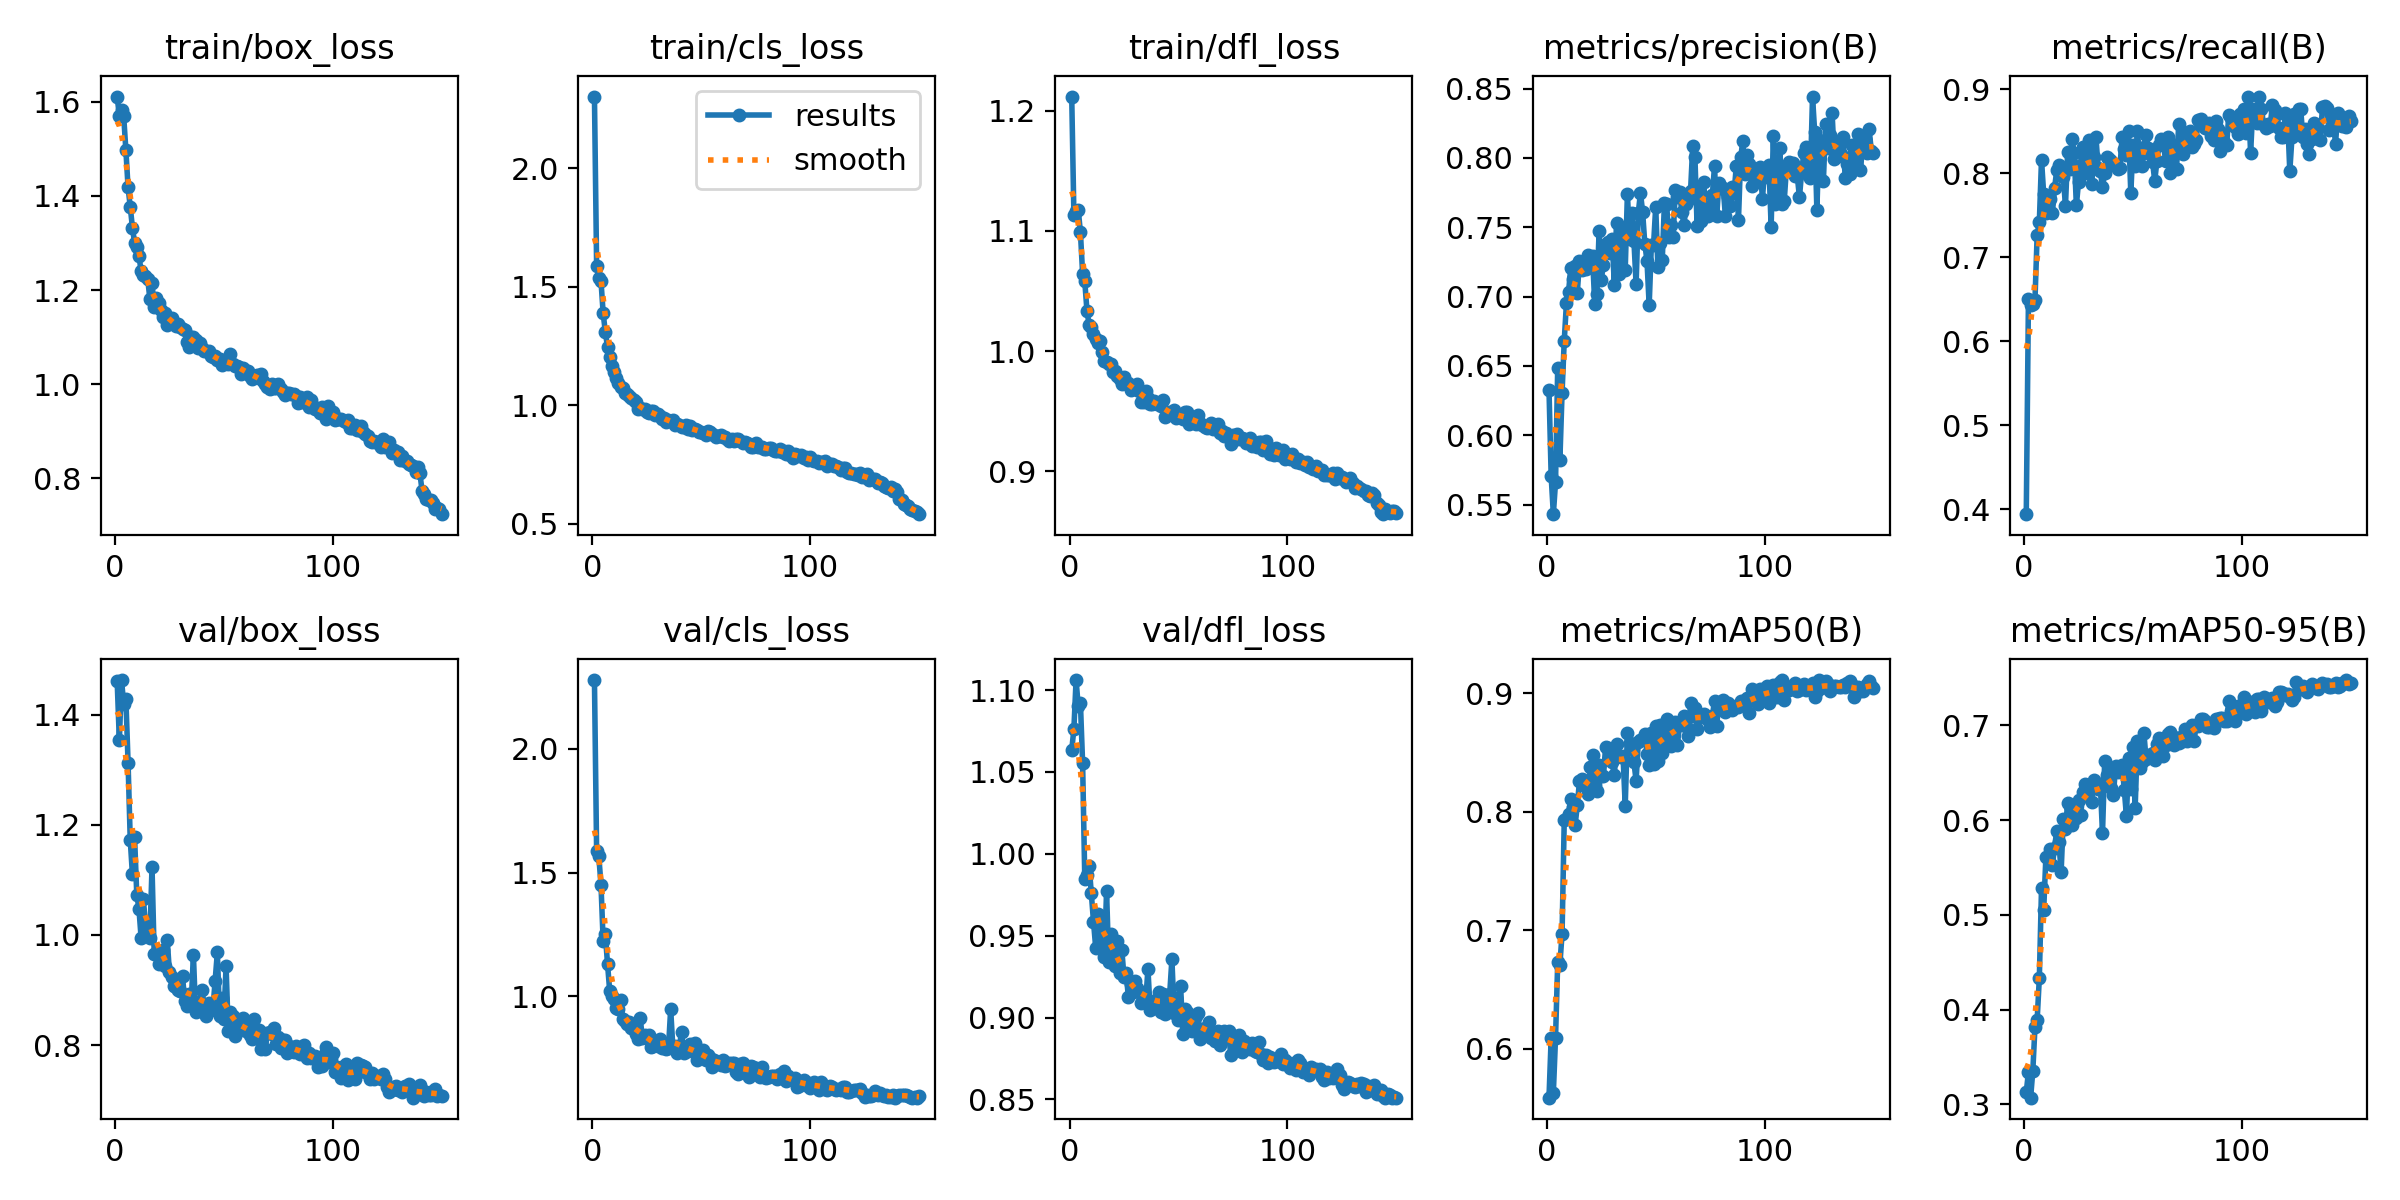

The table this chart was drawn from, first rows:
epoch, time, train/box_loss, train/cls_loss, train/dfl_loss, metrics/precision(B), metrics/recall(B), metrics/mAP50(B), metrics/mAP50-95(B), val/box_loss, val/cls_loss, val/dfl_loss, lr/pg0, lr/pg1, lr/pg2
1, 61.64, 1.611, 2.303, 1.212, 0.6329, 0.3943, 0.5585, 0.313, 1.461, 2.278, 1.063, 0.07025, 0.003305, 0.003305
2, 120.9, 1.57, 1.59, 1.113, 0.5704, 0.6501, 0.6089, 0.3342, 1.353, 1.587, 1.076, 0.04021, 0.006595, 0.006595
3, 180.1, 1.583, 1.536, 1.116, 0.5431, 0.6427, 0.5626, 0.3071, 1.463, 1.566, 1.106, 0.01012, 0.00984, 0.00984
4, 239.7, 1.569, 1.526, 1.117, 0.5661, 0.6448, 0.6089, 0.3352, 1.419, 1.451, 1.09, 0.009802, 0.009802, 0.009802
5, 299.3, 1.497, 1.389, 1.099, 0.6485, 0.6496, 0.6727, 0.3817, 1.428, 1.224, 1.092, 0.009736, 0.009736, 0.009736
6, 358.4, 1.418, 1.309, 1.064, 0.582, 0.7262, 0.6708, 0.3892, 1.313, 1.25, 1.055, 0.00967, 0.00967, 0.00967
7, 417.6, 1.377, 1.246, 1.058, 0.6307, 0.7419, 0.6968, 0.4335, 1.173, 1.131, 0.9847, 0.009604, 0.009604, 0.009604
8, 476.9, 1.333, 1.203, 1.033, 0.668, 0.8161, 0.7925, 0.5282, 1.11, 1.022, 0.9868, 0.009538, 0.009538, 0.009538
9, 536.3, 1.3, 1.164, 1.022, 0.6951, 0.7748, 0.7936, 0.5054, 1.177, 1.003, 0.9928, 0.009472, 0.009472, 0.009472
10, 595.6, 1.291, 1.141, 1.02, 0.7036, 0.7528, 0.7982, 0.5607, 1.073, 0.9886, 0.9758, 0.009406, 0.009406, 0.009406
11, 654.8, 1.273, 1.114, 1.014, 0.7208, 0.7643, 0.8104, 0.5605, 1.047, 0.9506, 0.9586, 0.00934, 0.00934, 0.00934
12, 714.5, 1.24, 1.094, 1.01, 0.713, 0.7696, 0.8039, 0.5691, 0.9944, 0.9464, 0.9428, 0.009274, 0.009274, 0.009274
13, 773.5, 1.232, 1.078, 1.007, 0.7222, 0.7529, 0.7887, 0.5531, 1.065, 0.9833, 0.9632, 0.009208, 0.009208, 0.009208
14, 832.8, 1.23, 1.072, 1.008, 0.7029, 0.7827, 0.8051, 0.5708, 1.019, 0.9086, 0.9584, 0.009142, 0.009142, 0.009142
15, 891.9, 1.224, 1.054, 0.9989, 0.7259, 0.8034, 0.8258, 0.589, 1.001, 0.9, 0.9481, 0.009076, 0.009076, 0.009076
16, 951.3, 1.182, 1.047, 0.9918, 0.7195, 0.8097, 0.8271, 0.5768, 0.9948, 0.888, 0.9372, 0.00901, 0.00901, 0.00901
17, 1011, 1.214, 1.041, 0.991, 0.7212, 0.8002, 0.8236, 0.5449, 1.123, 0.8968, 0.977, 0.008944, 0.008944, 0.008944
18, 1070, 1.164, 1.029, 0.9888, 0.7196, 0.7949, 0.821, 0.6012, 0.9648, 0.8736, 0.934, 0.008878, 0.008878, 0.008878
19, 1130, 1.183, 1.022, 0.9891, 0.7303, 0.7612, 0.8151, 0.5904, 0.9673, 0.8771, 0.9512, 0.008812, 0.008812, 0.008812
20, 1189, 1.173, 1.015, 0.9827, 0.7227, 0.8256, 0.8377, 0.6185, 0.9474, 0.8461, 0.9367, 0.008746, 0.008746, 0.008746
21, 1248, 1.158, 0.9853, 0.9834, 0.729, 0.8049, 0.8473, 0.6152, 0.9665, 0.8268, 0.9314, 0.00868, 0.00868, 0.00868
22, 1308, 1.143, 0.9868, 0.9793, 0.6948, 0.8404, 0.822, 0.5943, 0.9734, 0.9127, 0.9468, 0.008614, 0.008614, 0.008614
23, 1367, 1.151, 0.986, 0.9766, 0.7016, 0.8245, 0.817, 0.6027, 0.9429, 0.8318, 0.927, 0.008548, 0.008548, 0.008548
24, 1426, 1.126, 0.9836, 0.9727, 0.747, 0.7615, 0.8394, 0.6025, 0.9903, 0.8429, 0.9413, 0.008482, 0.008482, 0.008482
25, 1486, 1.138, 0.9737, 0.9786, 0.7123, 0.7896, 0.8303, 0.6215, 0.932, 0.83, 0.925, 0.008416, 0.008416, 0.008416
26, 1545, 1.14, 0.9697, 0.9733, 0.7231, 0.8097, 0.8296, 0.6054, 0.9241, 0.8445, 0.9273, 0.00835, 0.00835, 0.00835
27, 1604, 1.131, 0.9771, 0.9732, 0.7381, 0.8313, 0.8547, 0.6297, 0.9064, 0.7938, 0.9127, 0.008284, 0.008284, 0.008284
28, 1664, 1.123, 0.9741, 0.9679, 0.7393, 0.8006, 0.8538, 0.6382, 0.9053, 0.7992, 0.9207, 0.008218, 0.008218, 0.008218
29, 1723, 1.129, 0.9587, 0.9699, 0.7314, 0.8076, 0.8455, 0.6275, 0.8995, 0.8085, 0.9156, 0.008152, 0.008152, 0.008152
30, 1782, 1.121, 0.9638, 0.9684, 0.7414, 0.8396, 0.8417, 0.6344, 0.898, 0.8002, 0.9225, 0.008086, 0.008086, 0.008086
31, 1841, 1.117, 0.9568, 0.9725, 0.7086, 0.7867, 0.8304, 0.6188, 0.9247, 0.8276, 0.918, 0.00802, 0.00802, 0.00802
32, 1900, 1.114, 0.9418, 0.9669, 0.7533, 0.8197, 0.8568, 0.6424, 0.8802, 0.7893, 0.9156, 0.007954, 0.007954, 0.007954
33, 1959, 1.091, 0.9445, 0.9573, 0.7165, 0.8425, 0.8469, 0.6374, 0.8707, 0.7974, 0.909, 0.007888, 0.007888, 0.007888
34, 2018, 1.078, 0.9295, 0.9577, 0.7487, 0.8062, 0.8461, 0.633, 0.892, 0.788, 0.911, 0.007822, 0.007822, 0.007822
35, 2077, 1.099, 0.9374, 0.9665, 0.7418, 0.8023, 0.847, 0.6378, 0.8755, 0.7917, 0.9105, 0.007756, 0.007756, 0.007756
36, 2136, 1.1, 0.9344, 0.9612, 0.7194, 0.7833, 0.8048, 0.5859, 0.9643, 0.9479, 0.9297, 0.00769, 0.00769, 0.00769
37, 2195, 1.094, 0.9388, 0.9561, 0.774, 0.8002, 0.8665, 0.6622, 0.8597, 0.7933, 0.9045, 0.007624, 0.007624, 0.007624
38, 2255, 1.076, 0.9183, 0.9559, 0.7416, 0.819, 0.8581, 0.6476, 0.8774, 0.7992, 0.9093, 0.007558, 0.007558, 0.007558
39, 2314, 1.088, 0.9211, 0.9582, 0.7606, 0.8171, 0.8531, 0.6502, 0.8781, 0.7707, 0.9059, 0.007492, 0.007492, 0.007492
40, 2373, 1.077, 0.9178, 0.9561, 0.7403, 0.815, 0.8416, 0.6334, 0.9, 0.7984, 0.9112, 0.007426, 0.007426, 0.007426
41, 2433, 1.071, 0.9094, 0.956, 0.7087, 0.8103, 0.826, 0.626, 0.868, 0.8541, 0.9154, 0.00736, 0.00736, 0.00736
42, 2492, 1.07, 0.9099, 0.954, 0.7603, 0.8082, 0.8587, 0.6566, 0.8531, 0.7687, 0.9036, 0.007294, 0.007294, 0.007294
43, 2552, 1.07, 0.9165, 0.9597, 0.7748, 0.8044, 0.8605, 0.6504, 0.8764, 0.7772, 0.9145, 0.007228, 0.007228, 0.007228
44, 2611, 1.061, 0.9014, 0.9454, 0.7608, 0.8065, 0.8614, 0.6551, 0.8645, 0.7799, 0.9023, 0.007162, 0.007162, 0.007162
45, 2670, 1.057, 0.9115, 0.9466, 0.738, 0.8425, 0.8657, 0.6578, 0.8676, 0.8075, 0.9037, 0.007096, 0.007096, 0.007096
46, 2729, 1.06, 0.8951, 0.949, 0.7257, 0.8287, 0.8488, 0.6323, 0.9171, 0.7801, 0.9147, 0.00703, 0.00703, 0.00703
47, 2788, 1.052, 0.9015, 0.9486, 0.6938, 0.8214, 0.8392, 0.6039, 0.9682, 0.8104, 0.9356, 0.006964, 0.006964, 0.006964
48, 2847, 1.053, 0.8941, 0.9507, 0.7371, 0.8505, 0.8664, 0.6653, 0.853, 0.7417, 0.9029, 0.006898, 0.006898, 0.006898
49, 2906, 1.041, 0.8879, 0.9439, 0.7369, 0.7758, 0.84, 0.6327, 0.8856, 0.7734, 0.912, 0.006832, 0.006832, 0.006832
50, 2966, 1.049, 0.8866, 0.9451, 0.7647, 0.834, 0.8723, 0.6772, 0.8469, 0.7575, 0.8985, 0.006766, 0.006766, 0.006766
51, 3025, 1.048, 0.885, 0.9465, 0.7211, 0.809, 0.8423, 0.6131, 0.9438, 0.7837, 0.9194, 0.0067, 0.0067, 0.0067
52, 3084, 1.042, 0.8757, 0.9435, 0.7384, 0.8499, 0.8733, 0.683, 0.8249, 0.7411, 0.8899, 0.006634, 0.006634, 0.006634
53, 3143, 1.063, 0.8922, 0.9489, 0.7262, 0.8213, 0.8493, 0.655, 0.8607, 0.763, 0.905, 0.006568, 0.006568, 0.006568
54, 3202, 1.042, 0.8858, 0.949, 0.7673, 0.8088, 0.8571, 0.661, 0.8535, 0.7508, 0.9032, 0.006502, 0.006502, 0.006502
55, 3261, 1.039, 0.8778, 0.9395, 0.7668, 0.8309, 0.8783, 0.6923, 0.8174, 0.7147, 0.8941, 0.006436, 0.006436, 0.006436
56, 3320, 1.038, 0.8749, 0.9433, 0.743, 0.8457, 0.8692, 0.6643, 0.8356, 0.7442, 0.8915, 0.00637, 0.00637, 0.00637
57, 3380, 1.036, 0.8665, 0.9413, 0.7519, 0.8298, 0.8552, 0.6684, 0.8317, 0.7307, 0.8923, 0.006304, 0.006304, 0.006304
58, 3439, 1.022, 0.8718, 0.9397, 0.7433, 0.8224, 0.8659, 0.6686, 0.8385, 0.7332, 0.9008, 0.006238, 0.006238, 0.006238
59, 3498, 1.034, 0.8748, 0.947, 0.7767, 0.8128, 0.8757, 0.6704, 0.8497, 0.724, 0.9028, 0.006172, 0.006172, 0.006172
60, 3558, 1.029, 0.8651, 0.9398, 0.7717, 0.7907, 0.8566, 0.6637, 0.8249, 0.7435, 0.8872, 0.006106, 0.006106, 0.006106
... 90 more rows
